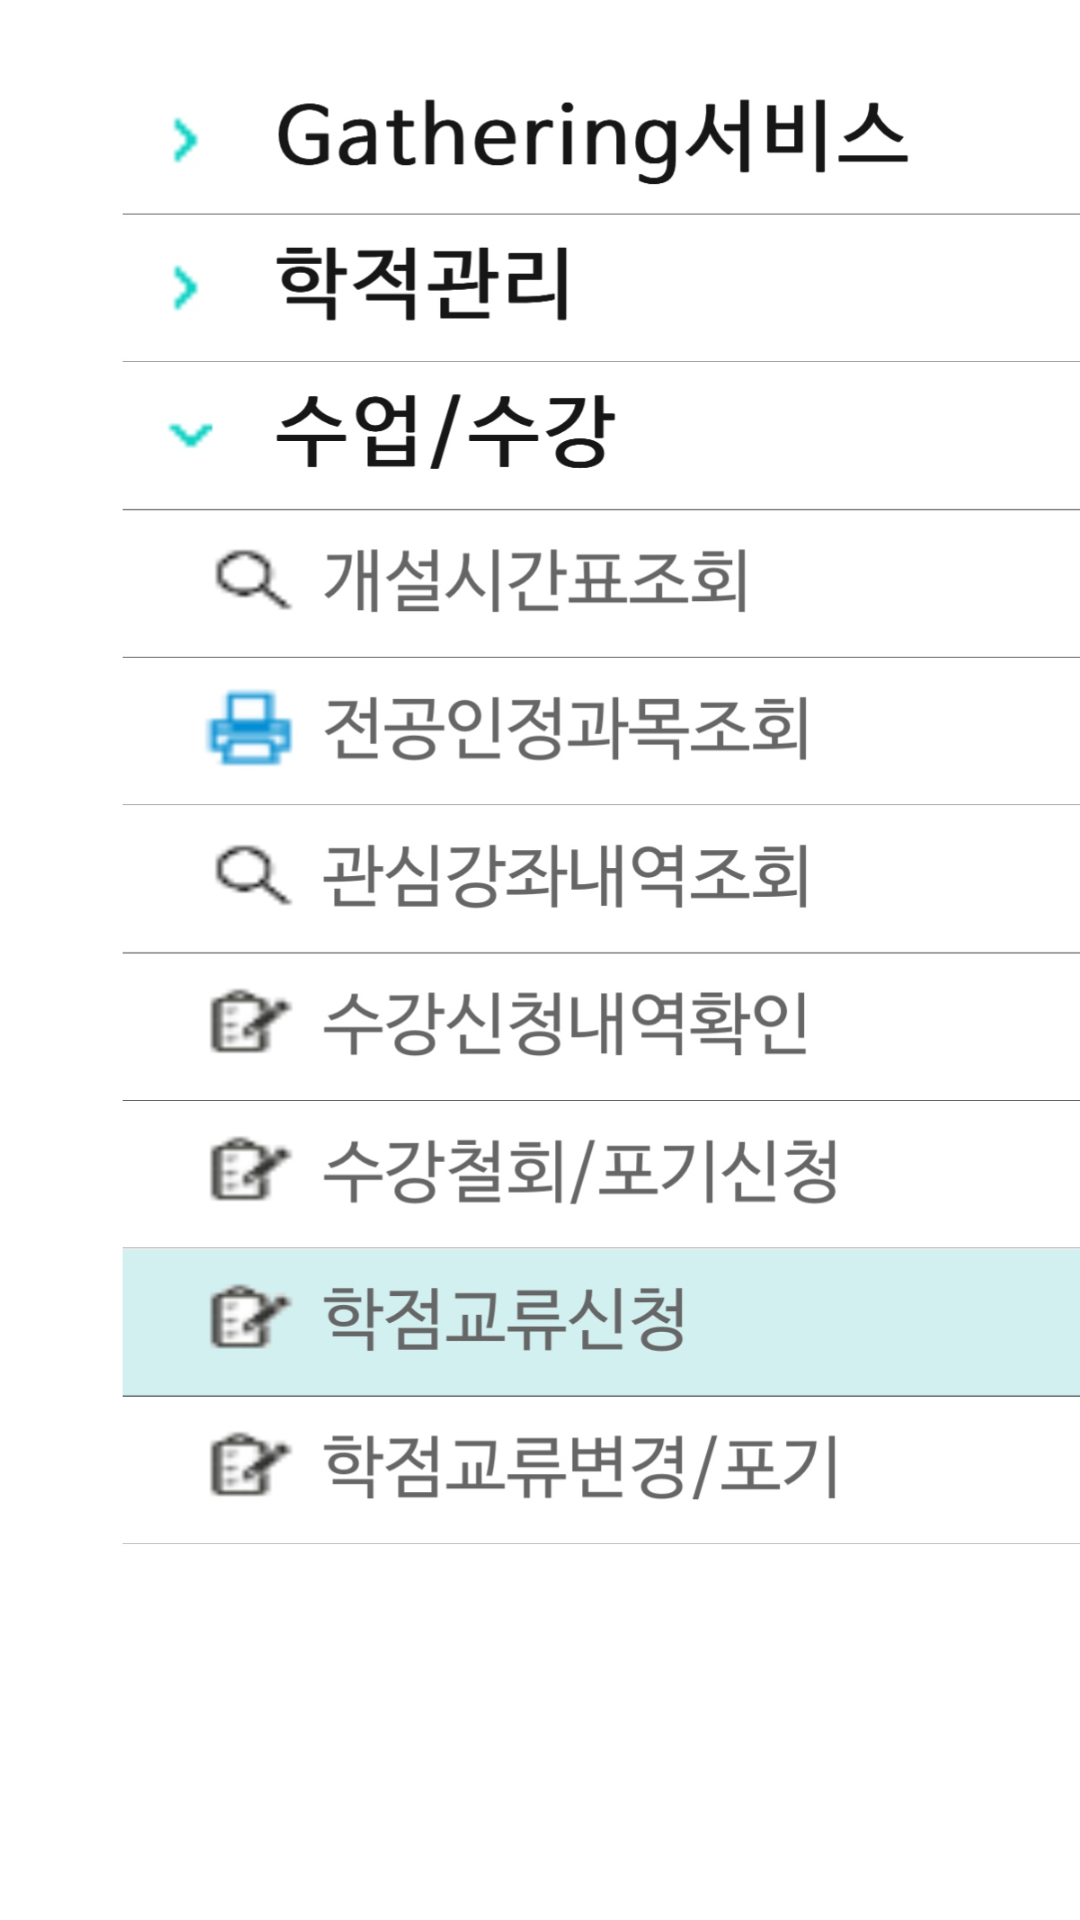

This screen was rendered from an Android layout file. Write that file and the resources it references.
<!-- AndroidManifest.xml: application theme Theme.SW_Guide -->
<!-- res/layout/activity_detail_question.xml -->
<?xml version="1.0" encoding="utf-8"?>
<androidx.constraintlayout.widget.ConstraintLayout xmlns:android="http://schemas.android.com/apk/res/android"
    xmlns:app="http://schemas.android.com/apk/res-auto"
    xmlns:tools="http://schemas.android.com/tools"
    android:layout_width="match_parent"
    android:layout_height="match_parent">

    <Button
        android:id="@+id/question_back_btn"
        android:layout_width="22dp"
        android:layout_height="30dp"
        android:layout_marginStart="376dp"
        android:layout_marginTop="28dp"
        app:layout_constraintStart_toStartOf="parent"
        app:layout_constraintTop_toTopOf="parent" />

    <TextView
        android:id="@+id/textView"
        android:layout_width="0dp"
        android:layout_height="51dp"
        android:layout_marginStart="56dp"
        android:layout_marginTop="28dp"
        android:text="A: 학점교류는 통합시스템에서 신청할 수 있어요."
        android:textSize="15dp"
        android:textStyle="bold"
        app:layout_constraintStart_toStartOf="parent"
        app:layout_constraintTop_toTopOf="parent" />

    <ImageView
        android:id="@+id/imageView"
        android:layout_width="350dp"
        android:layout_height="612dp"
        android:layout_marginStart="28dp"
        android:layout_marginBottom="70dp"
        app:layout_constraintBottom_toBottomOf="parent"
        app:layout_constraintStart_toStartOf="parent"
        app:layout_constraintTop_toTopOf="@+id/textView"
        app:layout_constraintVertical_bias="1.0"
        app:srcCompat="@drawable/question_one" />


</androidx.constraintlayout.widget.ConstraintLayout>
<!-- resources referenced by this layout -->
<resources>
  <!-- drawable question_one: jpg bitmap (drawable-v24, 202129 bytes) -->
  <style name="Theme.SW_Guide" parent="Theme.MaterialComponents.DayNight.NoActionBar">
          
          <item name="colorPrimary">@color/purple_500</item>
          <item name="colorPrimaryVariant">@color/purple_700</item>
          <item name="colorOnPrimary">@color/white</item>
          
          <item name="colorSecondary">@color/teal_200</item>
          <item name="colorSecondaryVariant">@color/teal_700</item>
          <item name="colorOnSecondary">@color/black</item>
          
          <item name="android:statusBarColor" tools:targetApi="l">?attr/colorPrimaryVariant</item>
          
      </style>
  <color name="purple_500">#FF6200EE</color>
  <color name="purple_700">#FF3700B3</color>
  <color name="white">#FFFFFFFF</color>
  <color name="teal_200">#FF03DAC5</color>
  <color name="teal_700">#FF018786</color>
  <color name="black">#FF000000</color>
</resources>
